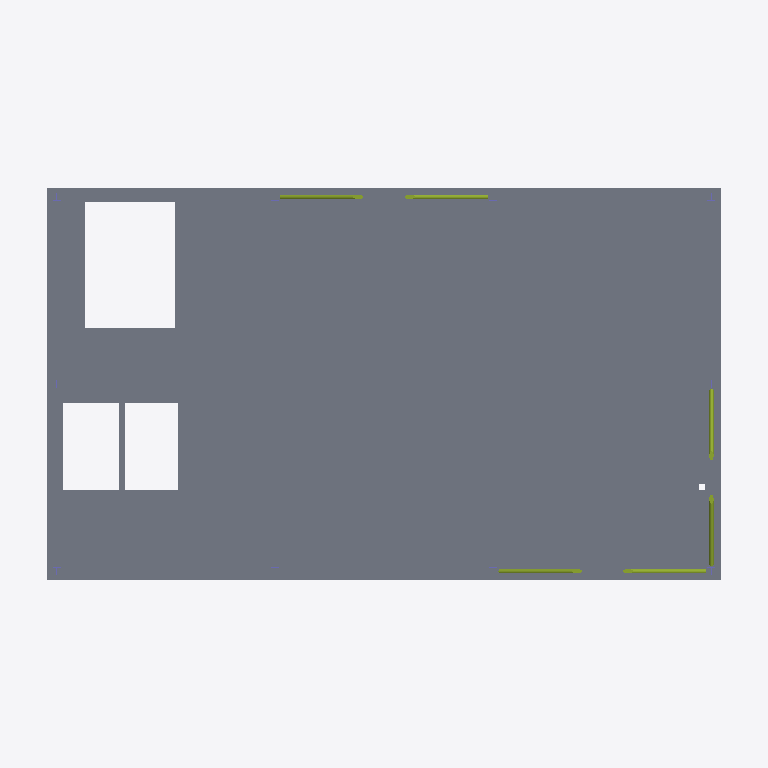
Plan cut of the same IFC building model at storey 'Level 03' (level 8.00 m, cut at 9.40 m), seen from above with north up, elements coloured by IFC class: 6 members (olive), 1 slab (grey). Cut surfaces are drawn darker.
Extent 22.8 m × 13.8 m × 13.9 m (x, y, z). Storeys (5): Foundations at -1.20 m; Level 01 at 0.00 m; Level 02 at 4.00 m; Level 03 at 8.00 m; Roof at 12.00 m. Elements (230): 82 IfcBeam, 48 IfcMechanicalFastener, 39 IfcColumn, 18 IfcMember, 18 IfcPlate, 16 IfcFooting, 5 IfcSlab, 4 IfcWall.

HEADER;
FILE_DESCRIPTION(('ViewDefinition [DesignTransferView_V1.0]'),'2;1');
FILE_NAME('Northbank-Structure.ifc','2026-09-24T00:00:00',('ClashWise demo'),('ClashWise'),'IfcOpenShell 0.8.5','ClashWise Northbank generator v2','none');
FILE_SCHEMA(('IFC4'));
ENDSEC;
DATA;
#11=IFCPROJECT('2gbcLFGLXPbfjyYOkepCaB',$,'Northbank','Steel frame, composite slabs, foundations, transfer girder, bracing, plant frame',$,'Northbank office - ClashWise demo','Rev03',(#4),#10);
#14=IFCSITE('2t0l0IHiPHhRUuABdEd4Cw',$,'Northbank site',$,$,#13,$,$,.ELEMENT.,$,$,$,$,$);
#18=IFCBUILDING('0kJfnxe6nToxvqnUBm_KsF',$,'Northbank','Three-storey office',$,#17,$,$,.ELEMENT.,$,$,$);
#23=IFCBUILDINGSTOREY('1mLEy2Q6jH3B6dcGNf_DmP',$,'Foundations','Foundations / below ground',$,#22,$,$,.ELEMENT.,-1.2);
#32=IFCBUILDINGSTOREY('0plSGtDUXK1P0j7URWv3A$',$,'Level 01','FFL +0.000',$,#31,$,$,.ELEMENT.,0.0);
#41=IFCBUILDINGSTOREY('3DHpFFi5PGif08WLyvTtOv',$,'Level 02','FFL +4.000',$,#40,$,$,.ELEMENT.,4.0);
#50=IFCBUILDINGSTOREY('1h86kF145G0eoLiI99UCgV',$,'Level 03','FFL +8.000',$,#49,$,$,.ELEMENT.,8.0);
#59=IFCBUILDINGSTOREY('2Jgv5i$eLTpxttS8TDRNVu',$,'Roof','FFL +12.000',$,#58,$,$,.ELEMENT.,12.0);
#3019=IFCSLAB('3yl30sVJDUSBc5TRcao2uN',$,'Composite floor slab 150 - Level 03',$,$,#3018,#3015,'03',.FLOOR.);
#2755=IFCMEMBER('1RnUVUzn5MXO$glkG2c1Vv',$,'CHS 139.7x8 bracing - 4AB',$,$,#2754,#2751,'BR-4AB-1-L03',.BRACE.);
#2768=IFCMEMBER('2$7eYq1mLHQ8J7zL4nT8g$',$,'CHS 139.7x8 bracing - 4AB',$,$,#2767,#2764,'BR-4AB-2-L03',.BRACE.);
#2781=IFCMEMBER('1vos_eLrnN99jUh7h9cpeT',$,'CHS 139.7x8 bracing - A34',$,$,#2780,#2777,'BR-A34-1-L03',.BRACE.);
#2807=IFCMEMBER('2FQw4OOKzH3A$TcSgvAXgG',$,'CHS 139.7x8 bracing - C23',$,$,#2806,#2803,'BR-C23-1-L03',.BRACE.);
#2820=IFCMEMBER('3hq$HAt5nHjOJbunbipLJY',$,'CHS 139.7x8 bracing - C23',$,$,#2819,#2816,'BR-C23-2-L03',.BRACE.);
#2794=IFCMEMBER('2Zt$AQDA5OLAstrlhV5R9r',$,'CHS 139.7x8 bracing - A34',$,$,#2793,#2790,'BR-A34-2-L03',.BRACE.);
ENDSEC;
